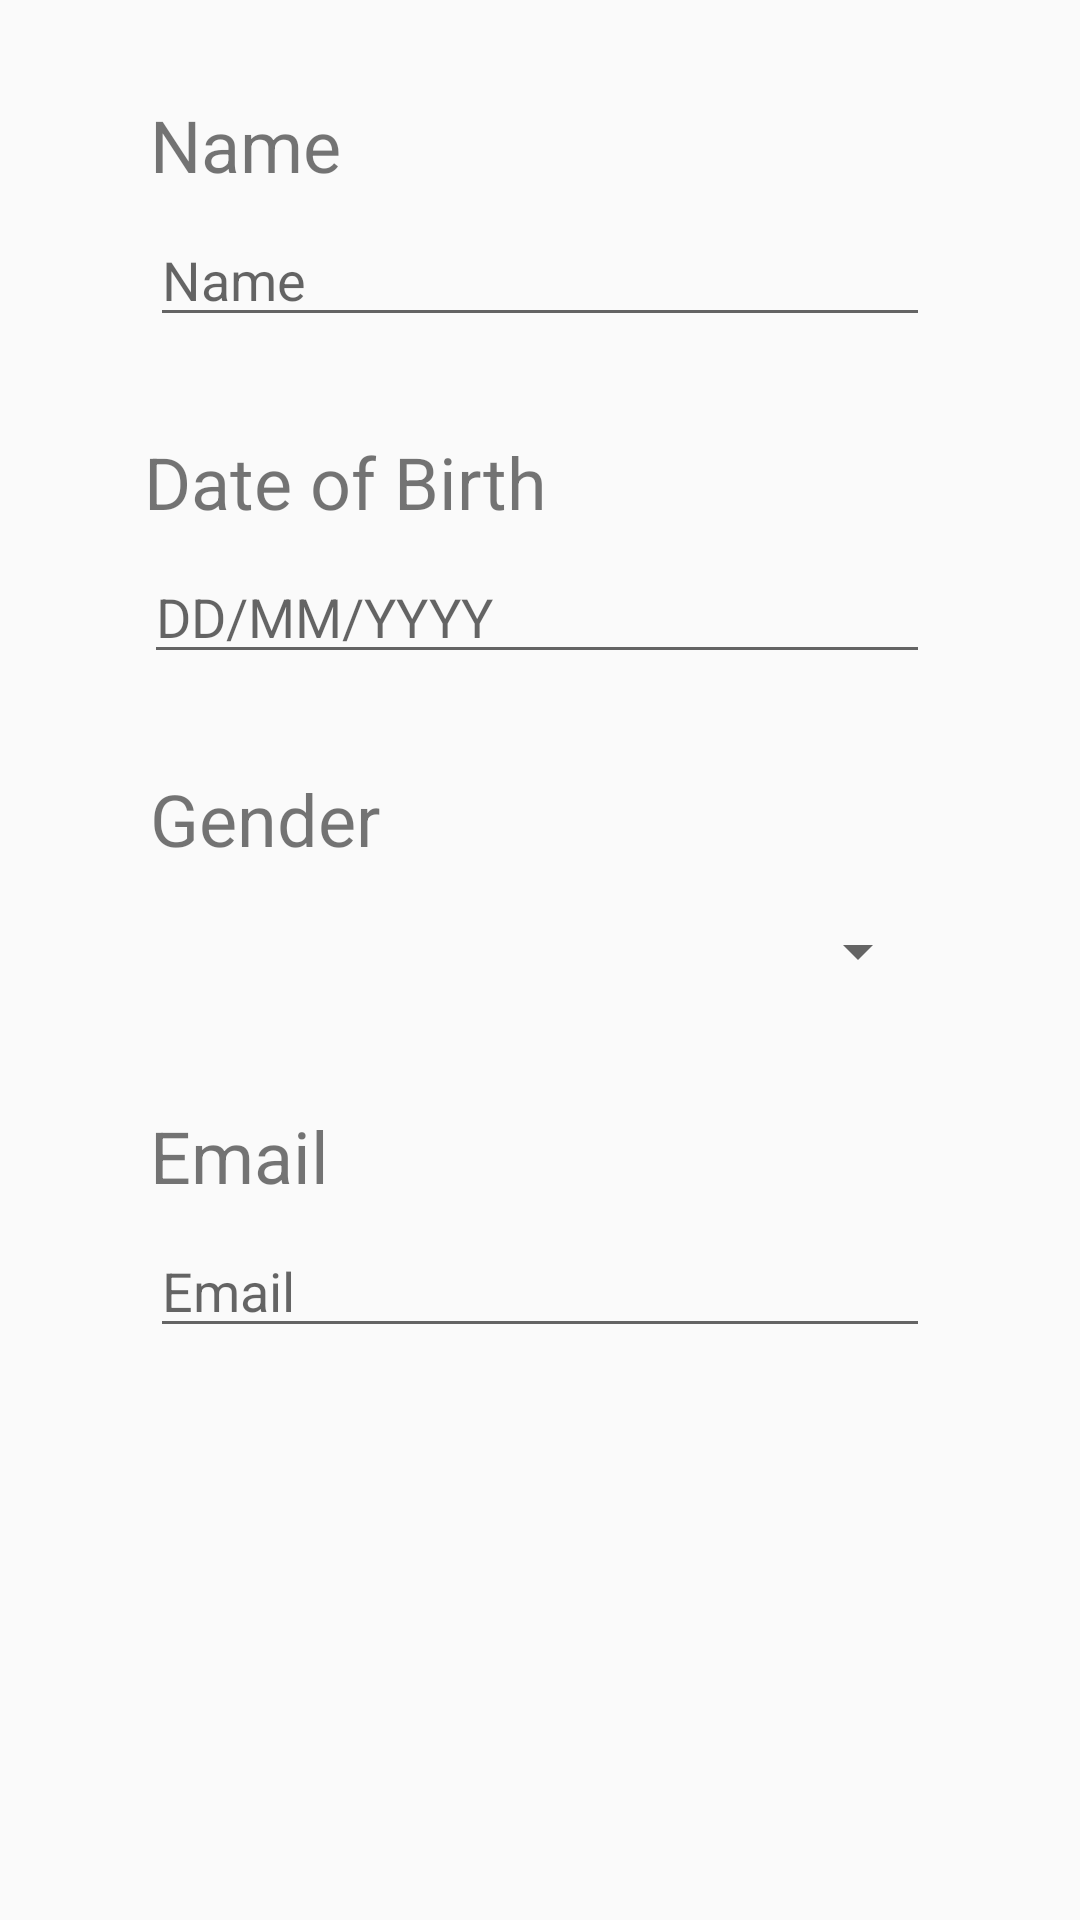

Produce the Android XML layout that renders to this screen, including the resource entries it uses.
<!-- AndroidManifest.xml: application theme AppTheme -->
<!-- res/layout/fragment_personal_tab.xml -->
<?xml version="1.0" encoding="utf-8"?>
<androidx.constraintlayout.widget.ConstraintLayout
    xmlns:android="http://schemas.android.com/apk/res/android"
    xmlns:app="http://schemas.android.com/apk/res-auto"
    xmlns:tools="http://schemas.android.com/tools"
    android:layout_width="match_parent"
    android:layout_height="match_parent"
    tools:context=".personalTab">


    <TextView
        android:id="@+id/doctorTextView"
        android:layout_width="wrap_content"
        android:layout_height="wrap_content"
        android:layout_centerHorizontal="true"
        android:layout_marginStart="50dp"
        android:layout_marginLeft="50dp"
        android:layout_marginTop="32dp"
        android:text="Name"
        android:textSize="24sp"
        app:layout_constraintStart_toStartOf="parent"
        app:layout_constraintTop_toTopOf="parent" />

    <EditText
        android:id="@+id/doctorEditText"
        android:layout_width="0dp"
        android:layout_height="40dp"
        android:layout_centerHorizontal="true"
        android:layout_marginTop="8dp"
        android:layout_marginEnd="50dp"
        android:layout_marginRight="50dp"
        android:ems="10"
        android:hint="Name"
        android:inputType="textPersonName"
        android:textSize="18sp"
        app:layout_constraintEnd_toEndOf="parent"
        app:layout_constraintStart_toStartOf="@+id/doctorTextView"
        app:layout_constraintTop_toBottomOf="@+id/doctorTextView" />



    <TextView
        android:id="@+id/dobTextView"
        android:layout_width="wrap_content"
        android:layout_height="wrap_content"
        android:layout_centerHorizontal="true"
        android:layout_marginStart="48dp"
        android:layout_marginLeft="48dp"
        android:layout_marginTop="32dp"
        android:text="Date of Birth"
        android:textSize="24sp"
        app:layout_constraintStart_toStartOf="parent"
        app:layout_constraintTop_toBottomOf="@+id/doctorEditText" />

    <EditText
        android:id="@+id/dobEditText"
        android:layout_width="0dp"
        android:layout_height="40dp"
        android:layout_centerHorizontal="true"
        android:layout_marginTop="8dp"
        android:layout_marginEnd="50dp"
        android:layout_marginRight="50dp"
        android:ems="10"
        android:hint="DD/MM/YYYY"
        android:inputType="date"
        android:textSize="18sp"
        app:layout_constraintEnd_toEndOf="parent"
        app:layout_constraintStart_toStartOf="@+id/dobTextView"
        app:layout_constraintTop_toBottomOf="@+id/dobTextView" />

    <TextView
        android:id="@+id/genderTextView"
        android:layout_width="wrap_content"
        android:layout_height="wrap_content"
        android:layout_centerHorizontal="true"
        android:layout_marginStart="50dp"
        android:layout_marginLeft="50dp"
        android:layout_marginTop="32dp"
        android:text="Gender"
        android:textSize="24sp"
        app:layout_constraintStart_toStartOf="parent"
        app:layout_constraintTop_toBottomOf="@+id/dobEditText" />



    <Spinner
        android:id="@+id/genderSpinner"
        android:layout_width="0dp"
        android:layout_height="40dp"
        android:layout_centerHorizontal="true"
        android:layout_marginTop="8dp"
        android:layout_marginEnd="50dp"
        android:layout_marginRight="50dp"
        android:textSize="18sp"
        app:layout_constraintEnd_toEndOf="parent"
        app:layout_constraintStart_toStartOf="@+id/genderTextView"
        app:layout_constraintTop_toBottomOf="@+id/genderTextView" />

    <TextView
        android:id="@+id/conditionsTextView"
        android:layout_width="wrap_content"
        android:layout_height="wrap_content"
        android:layout_centerHorizontal="true"
        android:layout_marginStart="50dp"
        android:layout_marginLeft="50dp"
        android:layout_marginTop="32dp"
        android:text="Email"
        android:textSize="24sp"
        app:layout_constraintStart_toStartOf="parent"
        app:layout_constraintTop_toBottomOf="@+id/genderSpinner" />


    <EditText
        android:id="@+id/emailEditText"
        android:layout_width="0dp"
        android:layout_height="40dp"
        android:layout_centerHorizontal="true"
        android:layout_marginTop="8dp"
        android:layout_marginEnd="50dp"
        android:layout_marginRight="50dp"
        android:ems="10"
        android:hint="Email"
        android:inputType="textPersonName"
        android:textSize="18sp"
        app:layout_constraintEnd_toEndOf="parent"
        app:layout_constraintStart_toStartOf="@+id/conditionsTextView"
        app:layout_constraintTop_toBottomOf="@+id/conditionsTextView" />




</androidx.constraintlayout.widget.ConstraintLayout>
<!-- resources referenced by this layout -->
<resources>
  <style name="AppTheme" parent="Theme.AppCompat.Light.NoActionBar">
          
          <item name="colorPrimary">@color/colorPrimary</item>
          <item name="colorPrimaryDark">@color/colorPrimaryDark</item>
          <item name="colorAccent">@color/colorAccent</item>
      </style>
  <!-- not gathered from this repository: default colours our renderer supplied (Android Studio template values) -->
  <color name="colorPrimary">#FF6200EE</color>
  <color name="colorPrimaryDark">#FF3700B3</color>
  <color name="colorAccent">#FF03DAC5</color>
</resources>
